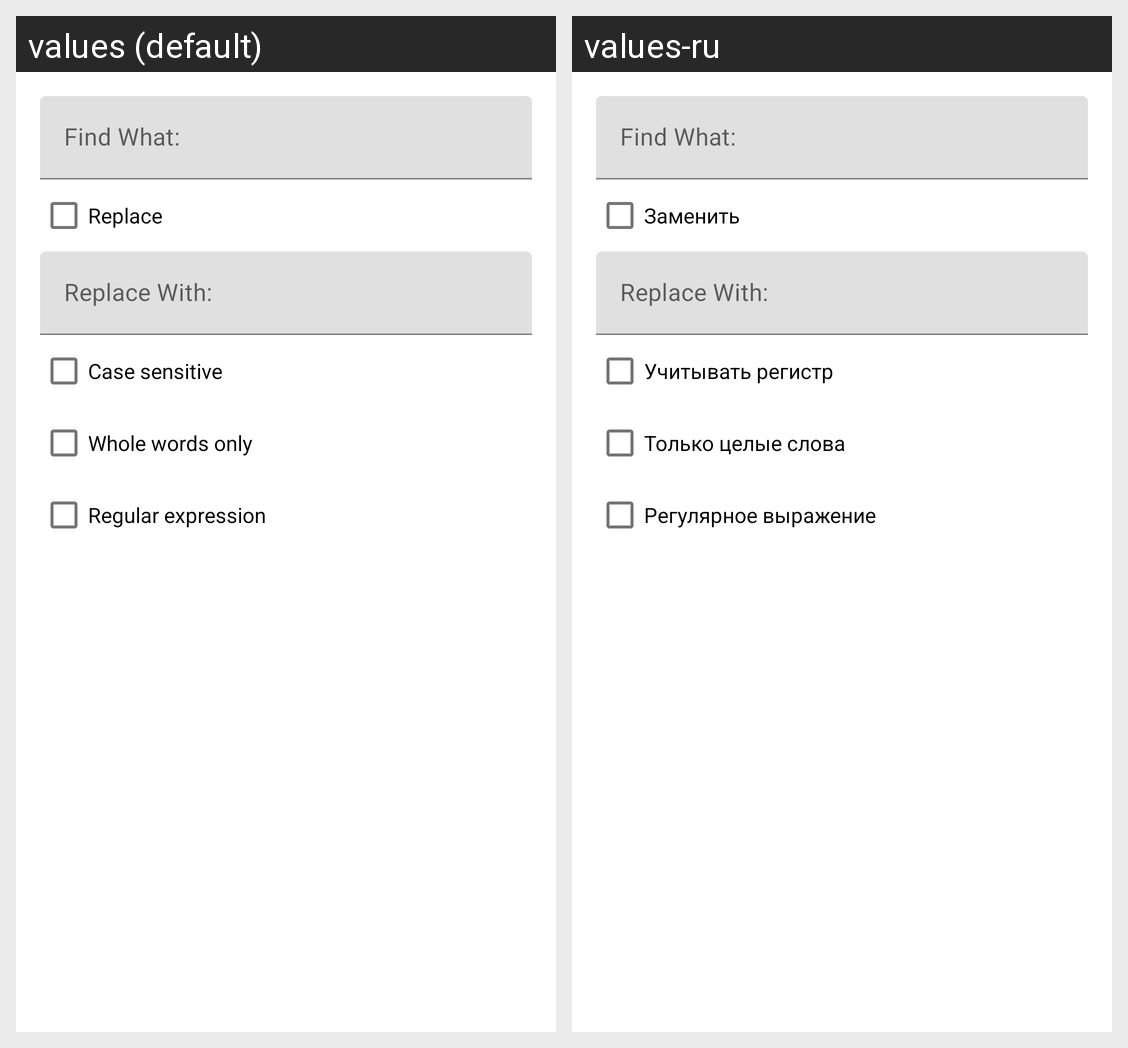

Here is an Android app screen in its default locale and in the app's own translations. Write out the translated-string differences for the strings that appear on this screen.
Android screen res/layout/dialog_find_replace_default.xml rendered under 2 locales, left to right: values (default), values-ru. Device: Nexus 5 (rendered at 1080×1920; each locale shown at half size, 540×960, under a caption strip naming it); theme AppTheme.Light.
Strings drawn on this screen, with the default value and each locale's value (text and hints the layout hard-codes, and strings that could not be matched under every locale, appear in the picture but are not listed):

find_label
  values: Find What:
  values-ru: Find What:  [not translated; the default value is used]

replace
  values: Replace
  values-ru: Заменить

replace_label
  values: Replace With:
  values-ru: Replace With:  [not translated; the default value is used]

case_sensitive
  values: Case sensitive
  values-ru: Учитывать регистр

whole_words_only
  values: Whole words only
  values-ru: Только целые слова

regex
  values: Regular expression
  values-ru: Регулярное выражение
